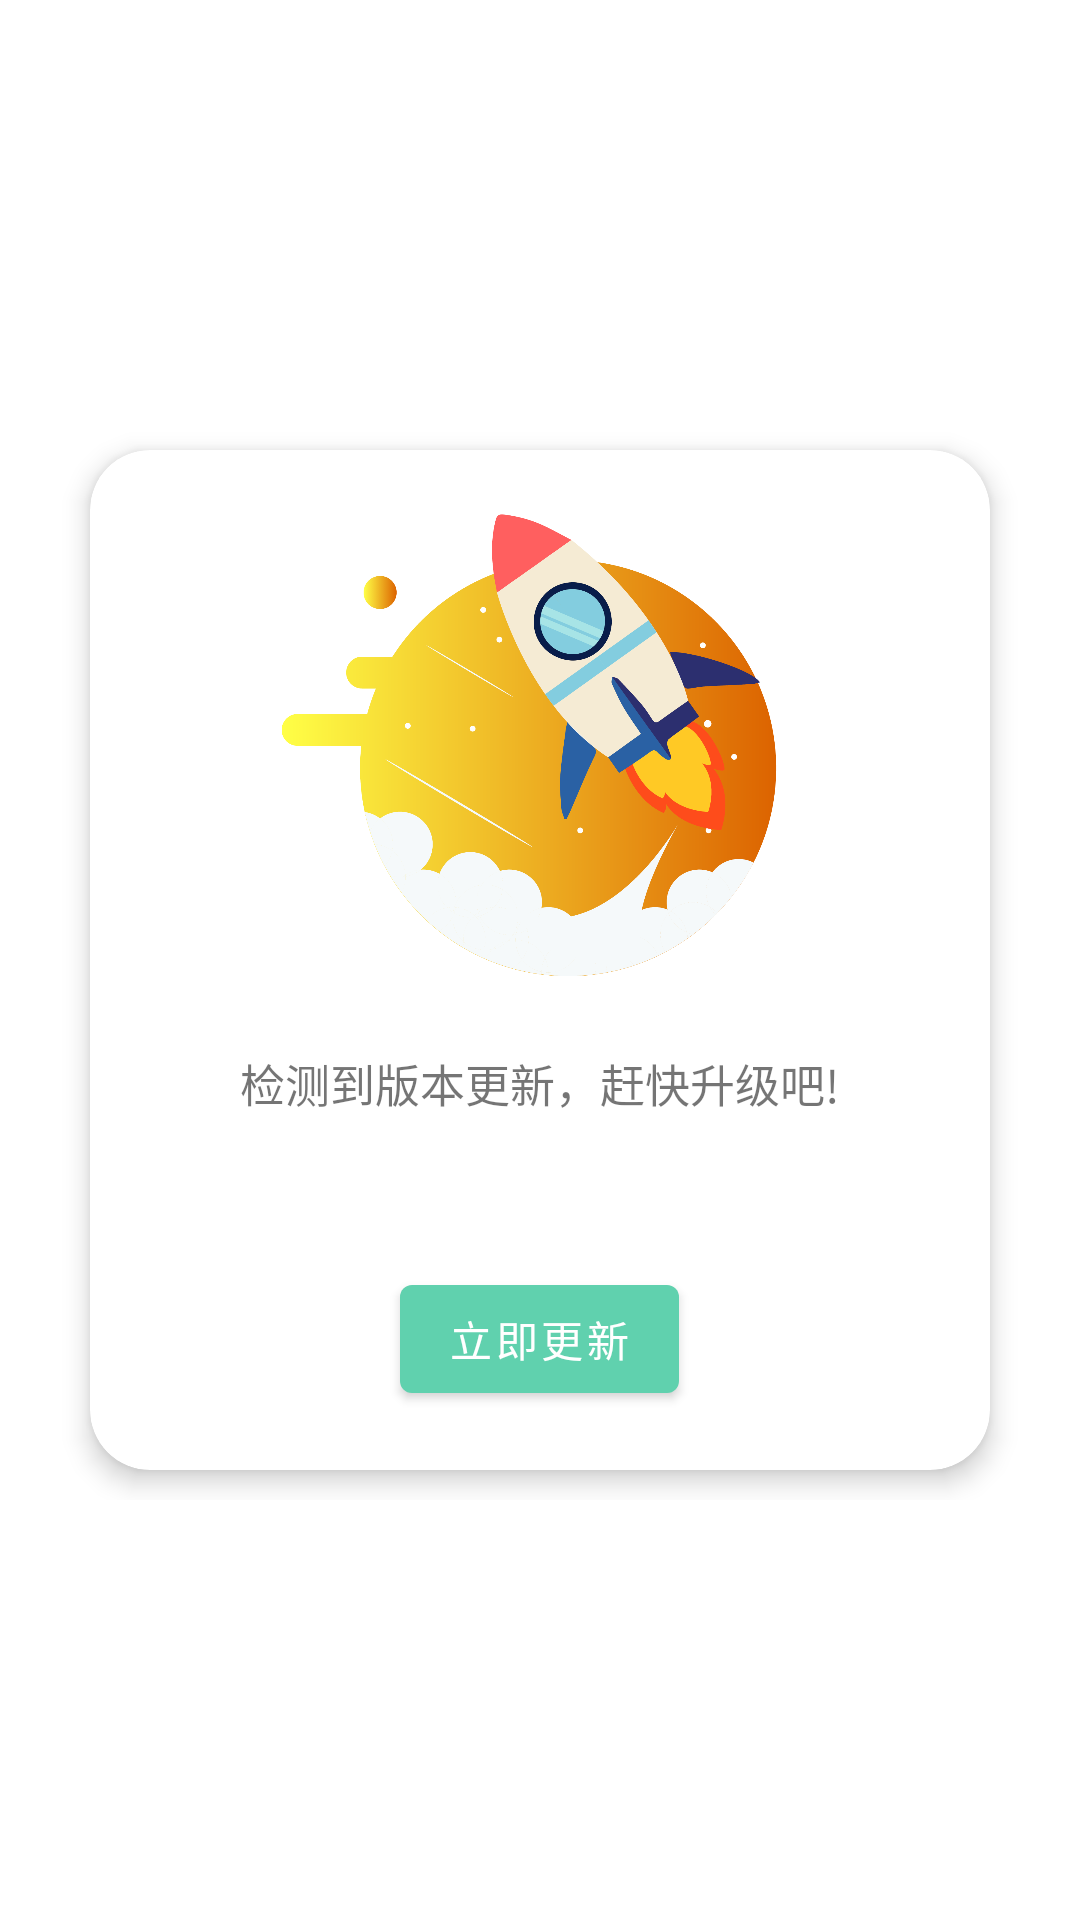

Produce the Android XML layout that renders to this screen, including the resource entries it uses.
<!-- AndroidManifest.xml: application theme Theme.JavaClub -->
<!-- res/layout/update_dialog.xml -->
<?xml version="1.0" encoding="utf-8"?>
<androidx.constraintlayout.widget.ConstraintLayout xmlns:android="http://schemas.android.com/apk/res/android"
    xmlns:app="http://schemas.android.com/apk/res-auto"
    android:layout_width="match_parent"
    android:layout_height="match_parent">

    <androidx.constraintlayout.widget.ConstraintLayout
        android:id="@+id/update_menu"
        android:layout_width="320dp"
        android:layout_height="360dp"
        app:layout_constraintBottom_toBottomOf="parent"
        app:layout_constraintEnd_toEndOf="parent"
        app:layout_constraintStart_toStartOf="parent"
        app:layout_constraintTop_toTopOf="parent">
        <androidx.cardview.widget.CardView
            android:layout_width="300dp"
            android:layout_height="340dp"
            app:cardCornerRadius="20dp"
            app:cardElevation="5dp"
            app:layout_constraintBottom_toBottomOf="parent"
            app:layout_constraintEnd_toEndOf="parent"
            app:layout_constraintStart_toStartOf="parent"
            app:layout_constraintTop_toTopOf="parent">
            <LinearLayout
                android:orientation="vertical"
                android:layout_width="match_parent"
                android:layout_height="match_parent">
                <ImageView
                    android:layout_width="wrap_content"
                    android:layout_height="200dp"
                    android:src="@drawable/dialog_update"/>

                <TextView
                    android:layout_width="wrap_content"
                    android:layout_marginHorizontal="10dp"
                    android:gravity="center"
                    android:layout_height="wrap_content"
                    android:textSize="15sp"
                    android:layout_gravity="center_horizontal"
                    android:text="@string/update_new"/>

                <TextView
                    android:id="@+id/version_text"
                    android:layout_width="wrap_content"
                    android:layout_height="wrap_content"
                    android:gravity="center"
                    android:textSize="15sp"
                    android:layout_marginTop="10dp"
                    android:layout_gravity="center_horizontal" />

                <com.google.android.material.button.MaterialButton
                    android:layout_width="wrap_content"
                    android:layout_height="wrap_content"
                    android:layout_marginTop="20dp"
                    android:id="@+id/btn_update"
                    android:textAllCaps="false"
                    android:text="@string/update_btn"
                    android:layout_gravity="center_horizontal" />
            </LinearLayout>
        </androidx.cardview.widget.CardView>
    </androidx.constraintlayout.widget.ConstraintLayout>

</androidx.constraintlayout.widget.ConstraintLayout>
<!-- resources referenced by this layout -->
<resources>
  <!-- drawable dialog_update: png bitmap (drawable, 167676 bytes) -->
  <string name="update_btn">立即更新</string>
  <string name="update_new">检测到版本更新，赶快升级吧!</string>
  <style name="Theme.JavaClub" parent="Theme.MaterialComponents.DayNight.NoActionBar">
          
          <item name="colorPrimary">@color/main</item>
          <item name="colorPrimaryVariant">@color/main</item>
          <item name="colorOnPrimary">@color/white</item>
          
          <item name="colorSecondary">@color/teal_200</item>
          <item name="colorSecondaryVariant">@color/teal_700</item>
          <item name="colorOnSecondary">@color/black</item>
          
  
          <item name="android:statusBarColor">@color/white</item>
          <item name="android:navigationBarColor">@color/white</item>
          <item name="android:windowLightStatusBar">true</item>
          <item name="fontFamily">@font/arial</item>
      </style>
  <color name="main">#60D1AE</color>
  <color name="white">#FFFFFFFF</color>
  <color name="teal_200">#FF03DAC5</color>
  <color name="teal_700">#FF018786</color>
  <color name="black">#FF000000</color>
</resources>
